Image classification data set "AppleBalanced" (Kuroi042/Leaffliction on GitHub). Class labels (3): apple black rot, apple rust, apple scab.

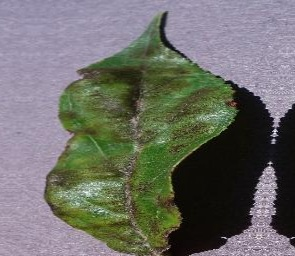
Label: apple scab

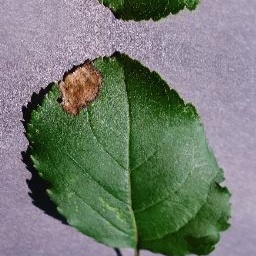
Label: apple black rot

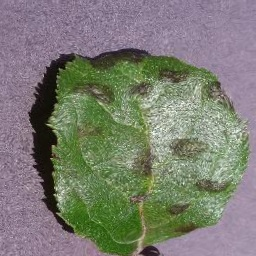
Label: apple scab

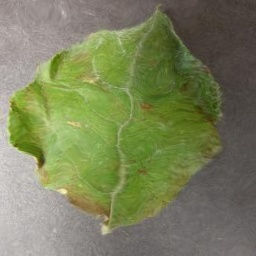
Label: apple rust

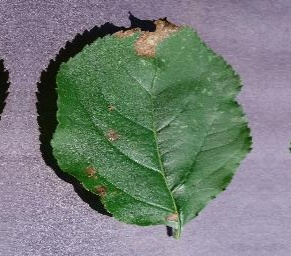
Label: apple black rot

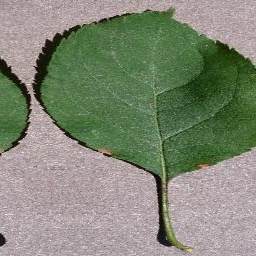
Label: apple black rot
